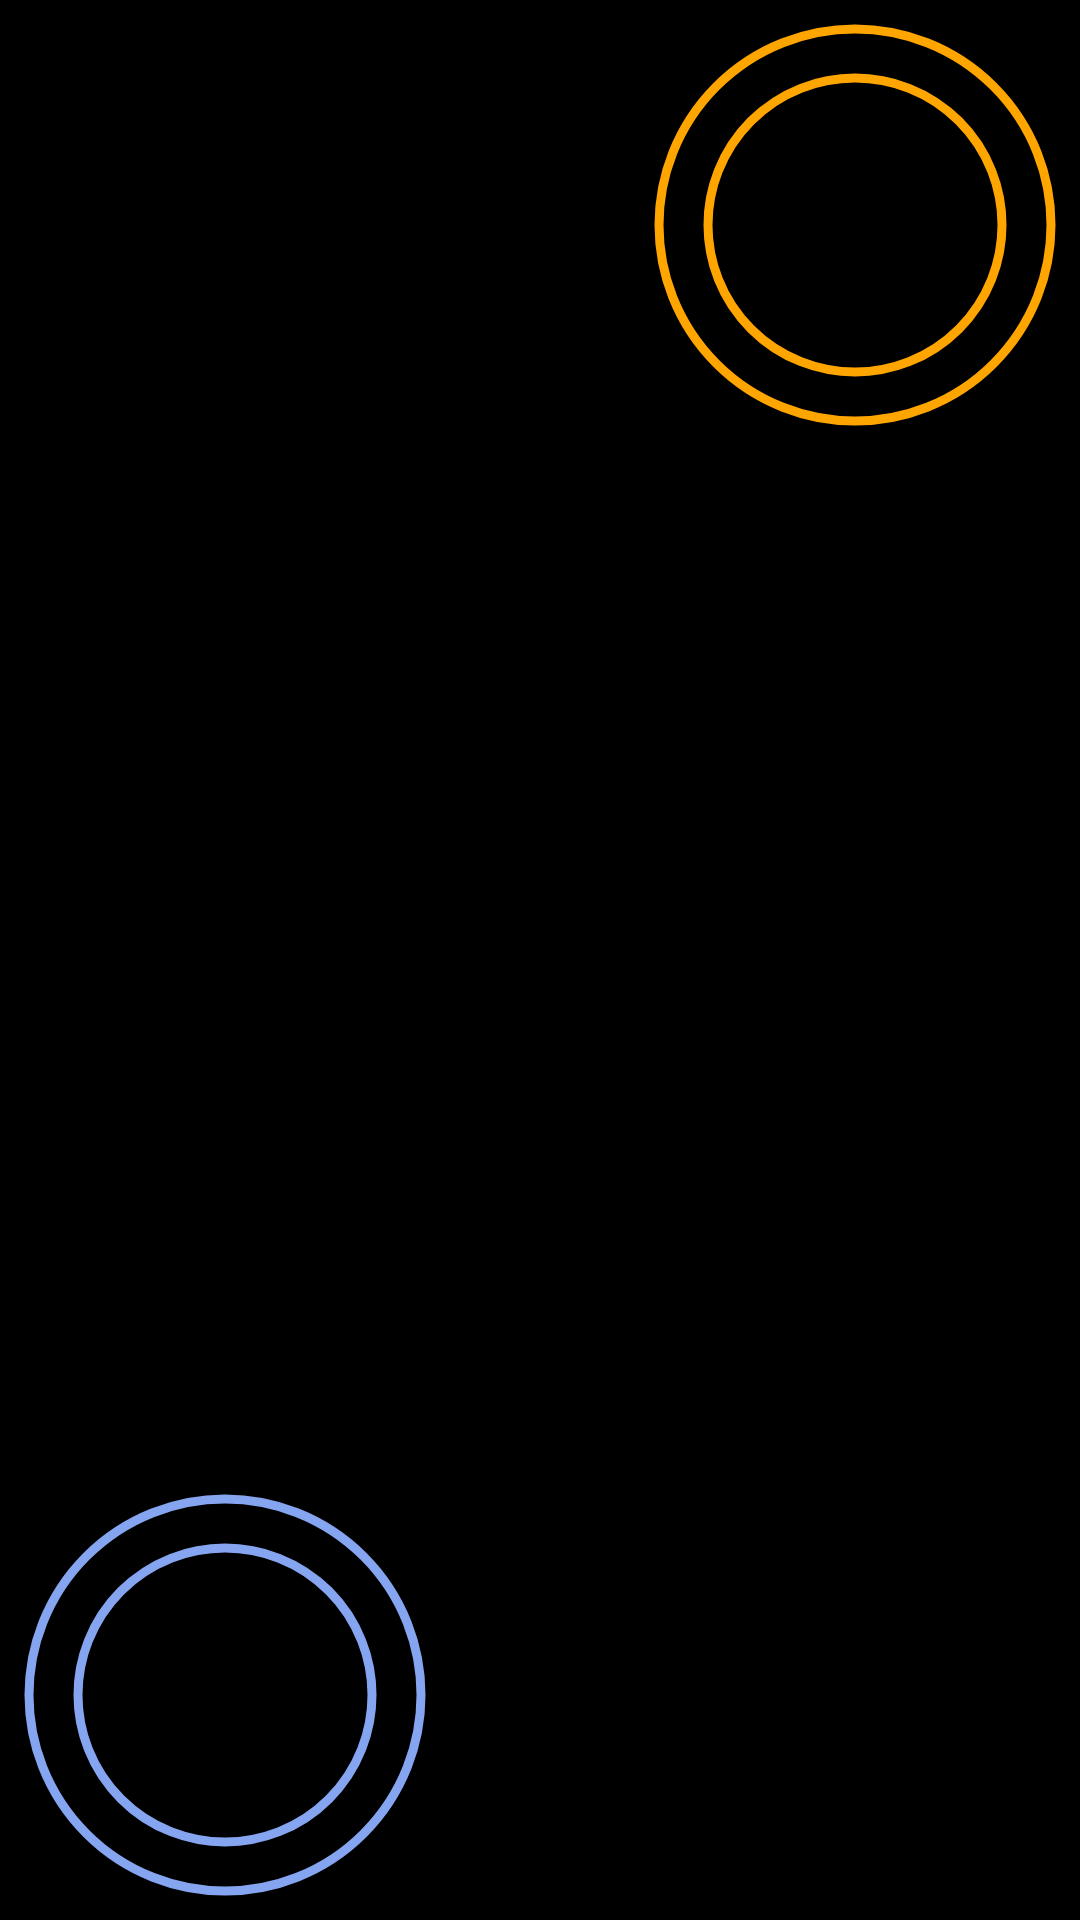

This screen was rendered from an Android layout file. Write that file and the resources it references.
<!-- AndroidManifest.xml: application theme Theme.MotionApp -->
<!-- res/layout/testing_layout.xml -->
<?xml version="1.0" encoding="utf-8"?>
<androidx.constraintlayout.motion.widget.MotionLayout xmlns:android="http://schemas.android.com/apk/res/android"
    xmlns:app="http://schemas.android.com/apk/res-auto"
    xmlns:tools="http://schemas.android.com/tools"
    android:layout_width="match_parent"
    android:layout_height="match_parent"
    android:background="@color/black"
    app:layoutDescription="@xml/testing_layout_scene">

    <ImageView
        android:id="@+id/circle_1"
        android:layout_width="wrap_content"
        android:layout_height="wrap_content"
        android:contentDescription="@android:string/unknownName"
        android:src="@drawable/circle_1"
        app:layout_constraintEnd_toEndOf="parent"
        app:layout_constraintTop_toTopOf="parent" />

    <ImageView
        android:id="@+id/circle_2"
        android:layout_width="wrap_content"
        android:layout_height="wrap_content"
        android:contentDescription="@android:string/unknownName"
        android:src="@drawable/circle_2"
        app:layout_constraintBottom_toBottomOf="parent"
        app:layout_constraintStart_toStartOf="parent" />
</androidx.constraintlayout.motion.widget.MotionLayout>
<!-- resources referenced by this layout -->
<resources>
  <!-- drawable circle_1 (drawable) -->
  <?xml version="1.0" encoding="utf-8"?>
  <shape xmlns:android="http://schemas.android.com/apk/res/android"
      android:shape="ring"
      android:useLevel="false">
  
  
  
      <size
          android:width="150dp"
          android:height="150dp" />
  
      <solid android:color="#0026850f" />
  
      <stroke
          android:color="#FFA500"
          android:width="3dp" />
  
  
  </shape>
  <!-- drawable circle_2 (drawable) -->
  <?xml version="1.0" encoding="utf-8"?>
  <shape xmlns:android="http://schemas.android.com/apk/res/android"
      android:shape="ring"
      android:useLevel="false">
      
      
  
      <size
          android:width="150dp"
          android:height="150dp" />
  
      <solid android:color="#000FA000" />
  
      <stroke
          android:color="#85A5f0"
          android:width="3dp" />
  
  
  </shape>
  <style name="Theme.MotionApp" parent="Base.Theme.MotionApp" />
  <style name="Base.Theme.MotionApp" parent="Theme.MaterialComponents.Light.DarkActionBar">
          
          
      </style>
  <!-- not gathered from this repository: default colours our renderer supplied (Android Studio template values) -->
  <color name="black">#FF000000</color>
</resources>
